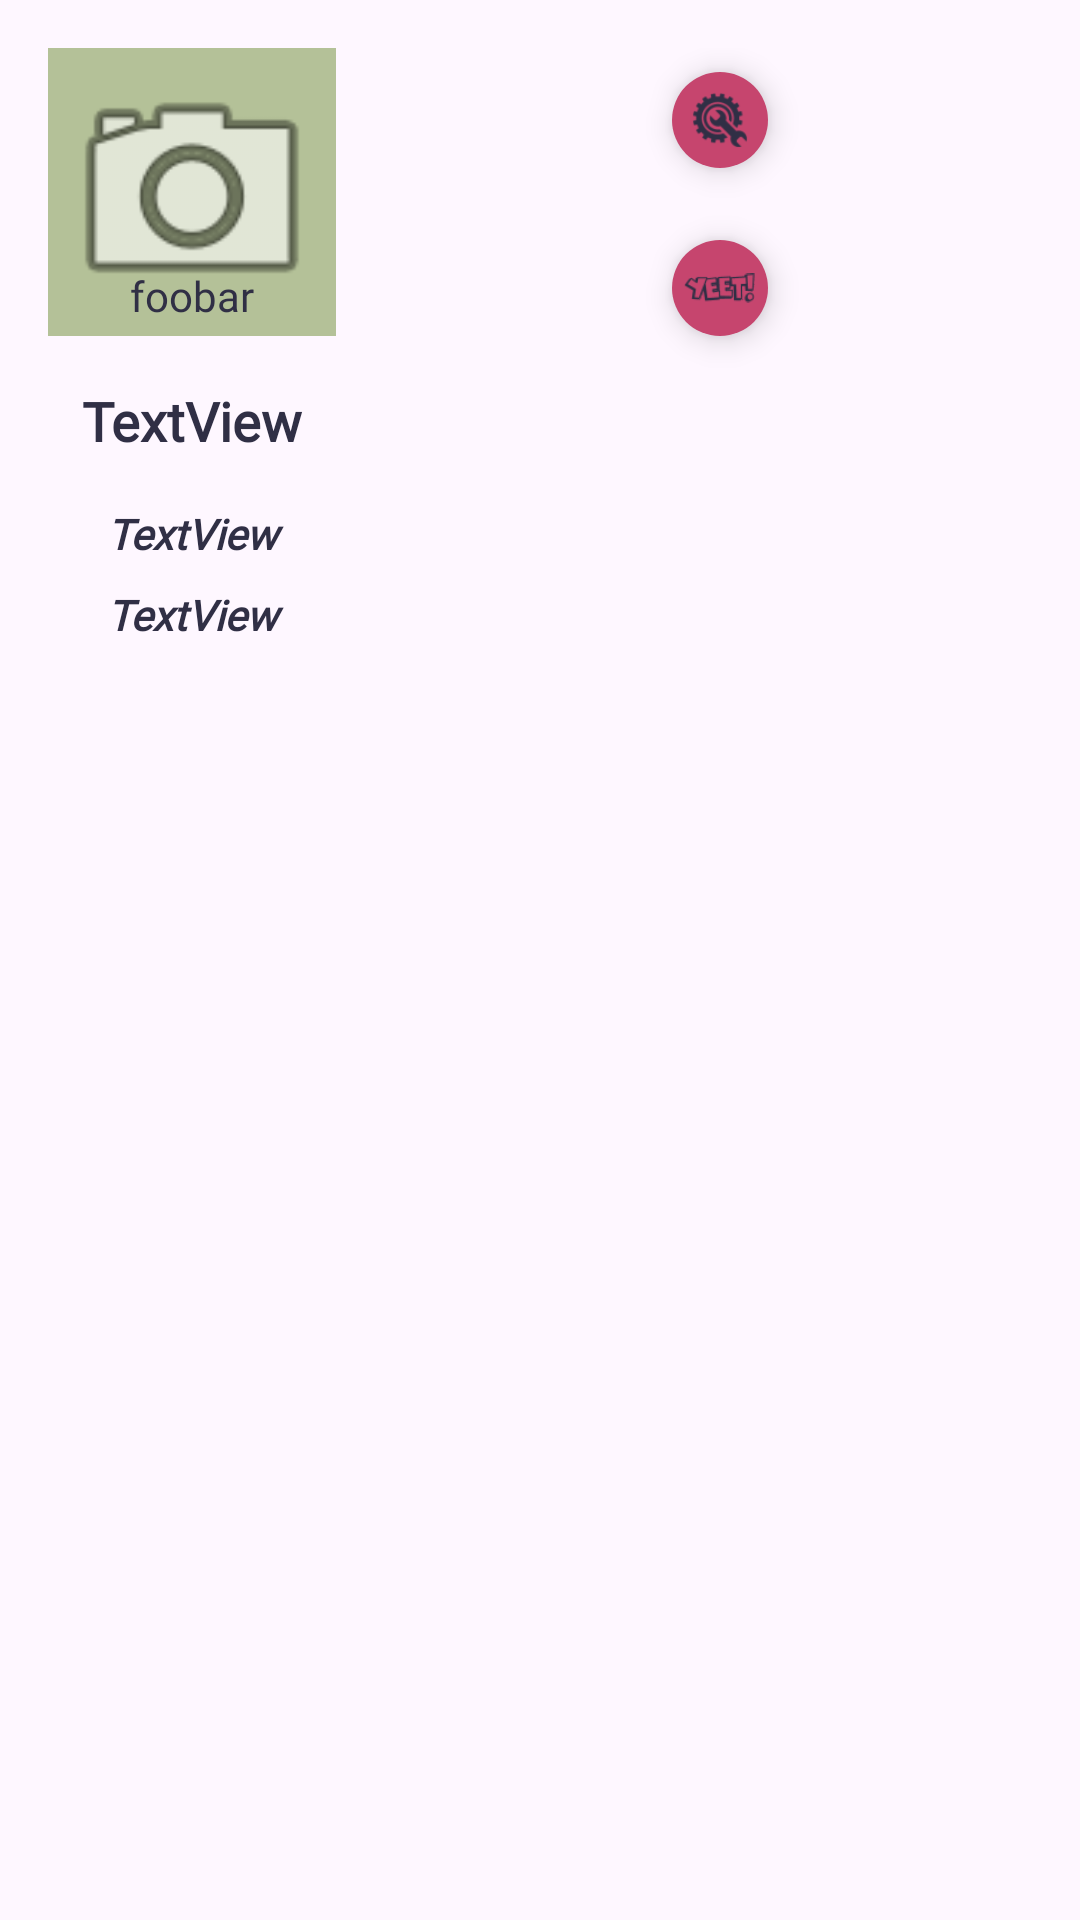

Here is an Android app screen rendered from its layout file. Give the layout XML and the strings, colors and styles it references.
<!-- AndroidManifest.xml: application theme Theme.PlantDiary -->
<!-- res/layout/grditm_plant.xml -->
<?xml version="1.0" encoding="utf-8"?>
<androidx.constraintlayout.widget.ConstraintLayout xmlns:android="http://schemas.android.com/apk/res/android"
    xmlns:app="http://schemas.android.com/apk/res-auto"
    xmlns:tools="http://schemas.android.com/tools"
    android:layout_width="wrap_content"
    android:layout_height="wrap_content"
    android:padding="16dp">

    <TextView
        android:id="@+id/TV_grditm_plant_latname"
        android:layout_width="96dp"
        android:layout_height="wrap_content"
        android:layout_marginTop="16dp"
        android:fontFamily="@font/almendra_display"
        android:text="TextView"
        android:textAlignment="center"
        android:textColor="@color/LGT_TXT"
        android:textStyle="bold|italic"
        app:layout_constraintEnd_toEndOf="@+id/TV_grditm_plant_name"
        app:layout_constraintStart_toStartOf="@+id/TV_grditm_plant_name"
        app:layout_constraintTop_toBottomOf="@+id/TV_grditm_plant_name" />

    <com.google.android.material.floatingactionbutton.FloatingActionButton
        android:id="@+id/FAB_grditm_plant_edit"
        android:layout_width="wrap_content"
        android:layout_height="wrap_content"
        android:layout_marginStart="32dp"
        android:layout_marginEnd="8dp"
        android:clickable="true"
        android:src="@drawable/acticon_edit"
        app:tint="@color/LGT_TXT"
        app:backgroundTint="@color/DRK_ACC1"
        app:fabCustomSize="32dp"
        app:layout_constraintEnd_toEndOf="parent"
        app:layout_constraintStart_toEndOf="@+id/TV_grditm_plant_name"
        app:layout_constraintTop_toTopOf="@+id/IV_grditm_plant_profpic" />

    <TextView
        android:id="@+id/TV_grditm_plant_name"
        android:layout_width="96dp"
        android:layout_height="wrap_content"
        android:layout_marginTop="16dp"
        android:fontFamily="@font/almendra_display"
        android:text="TextView"
        android:textAlignment="center"
        android:textColor="@color/LGT_TXT"
        android:textSize="18sp"
        android:textStyle="bold"
        app:layout_constraintStart_toStartOf="parent"
        app:layout_constraintTop_toBottomOf="@+id/IV_grditm_plant_profpic" />

    <TextView
        android:id="@+id/TV_grditm_plant_type"
        android:layout_width="96dp"
        android:layout_height="wrap_content"
        android:layout_marginTop="8dp"
        android:fontFamily="@font/almendra_display"
        android:text="TextView"
        android:textAlignment="center"
        android:textColor="@color/LGT_TXT"
        android:textStyle="bold|italic"
        app:layout_constraintEnd_toEndOf="@+id/TV_grditm_plant_name"
        app:layout_constraintStart_toStartOf="@+id/TV_grditm_plant_name"
        app:layout_constraintTop_toBottomOf="@+id/TV_grditm_plant_latname" />

    <com.google.android.material.floatingactionbutton.FloatingActionButton
        android:id="@+id/FAB_grditm_plant_delete"
        android:layout_width="wrap_content"
        android:layout_height="wrap_content"
        android:layout_marginTop="8dp"
        android:clickable="true"
        android:src="@drawable/acticon_delete"
        app:tint="@color/LGT_TXT"
        app:backgroundTint="@color/DRK_ACC1"
        app:fabCustomSize="32dp"
        app:layout_constraintEnd_toEndOf="@+id/FAB_grditm_plant_edit"
        app:layout_constraintStart_toStartOf="@+id/FAB_grditm_plant_edit"
        app:layout_constraintTop_toBottomOf="@+id/FAB_grditm_plant_edit" />

    <ImageView
        android:id="@+id/IV_grditm_plant_profpic"
        android:layout_width="96dp"
        android:layout_height="96dp"
        android:background="@color/LGT_BG_SHADE"
        android:padding="2dp"
        app:layout_constraintStart_toStartOf="parent"
        app:layout_constraintTop_toTopOf="parent"
        app:srcCompat="@android:drawable/ic_menu_camera" />

    <ImageView
        android:id="@+id/IV_grditm_plant_overlay"
        android:layout_width="64dp"
        android:layout_height="64dp"
        android:layout_marginStart="16dp"
        android:layout_marginTop="4dp"
        android:padding="2dp"
        android:visibility="invisible"
        app:layout_constraintStart_toStartOf="parent"
        app:layout_constraintTop_toTopOf="parent" />

    <TextView
        android:id="@+id/TV_grditm_plant_act"
        android:layout_width="wrap_content"
        android:layout_height="wrap_content"
        android:layout_marginBottom="4dp"
        android:fontFamily="@font/almendra"
        android:text="foobar"
        android:textColor="@color/LGT_TXT"
        android:textSize="14sp"
        android:visibility="visible"
        app:layout_constraintBottom_toBottomOf="@+id/IV_grditm_plant_profpic"
        app:layout_constraintEnd_toEndOf="@+id/IV_grditm_plant_overlay"
        app:layout_constraintStart_toStartOf="@+id/IV_grditm_plant_overlay" />
</androidx.constraintlayout.widget.ConstraintLayout>
<!-- resources referenced by this layout -->
<resources>
  <color name="DRK_ACC1">#FFC6456E</color>
  <color name="LGT_BG_SHADE">#FFB4C198</color>
  <color name="LGT_TXT">#FF302F45</color>
  <!-- drawable acticon_delete: webp bitmap (drawable, 1602 bytes) -->
  <!-- drawable acticon_edit: webp bitmap (drawable, 2042 bytes) -->
  <style name="Theme.PlantDiary" parent="Base.Theme.PlantDiary" />
  <style name="Base.Theme.PlantDiary" parent="Theme.Material3.DayNight.NoActionBar">
          
          
          <item name="colorPrimary">@color/DRK_PRIM</item>
          <item name="colorSecondary">@color/DRK_SCND</item>
      </style>
  <color name="DRK_PRIM">#FFC475D0</color>
  <color name="DRK_SCND">#FF453A5A</color>
</resources>
